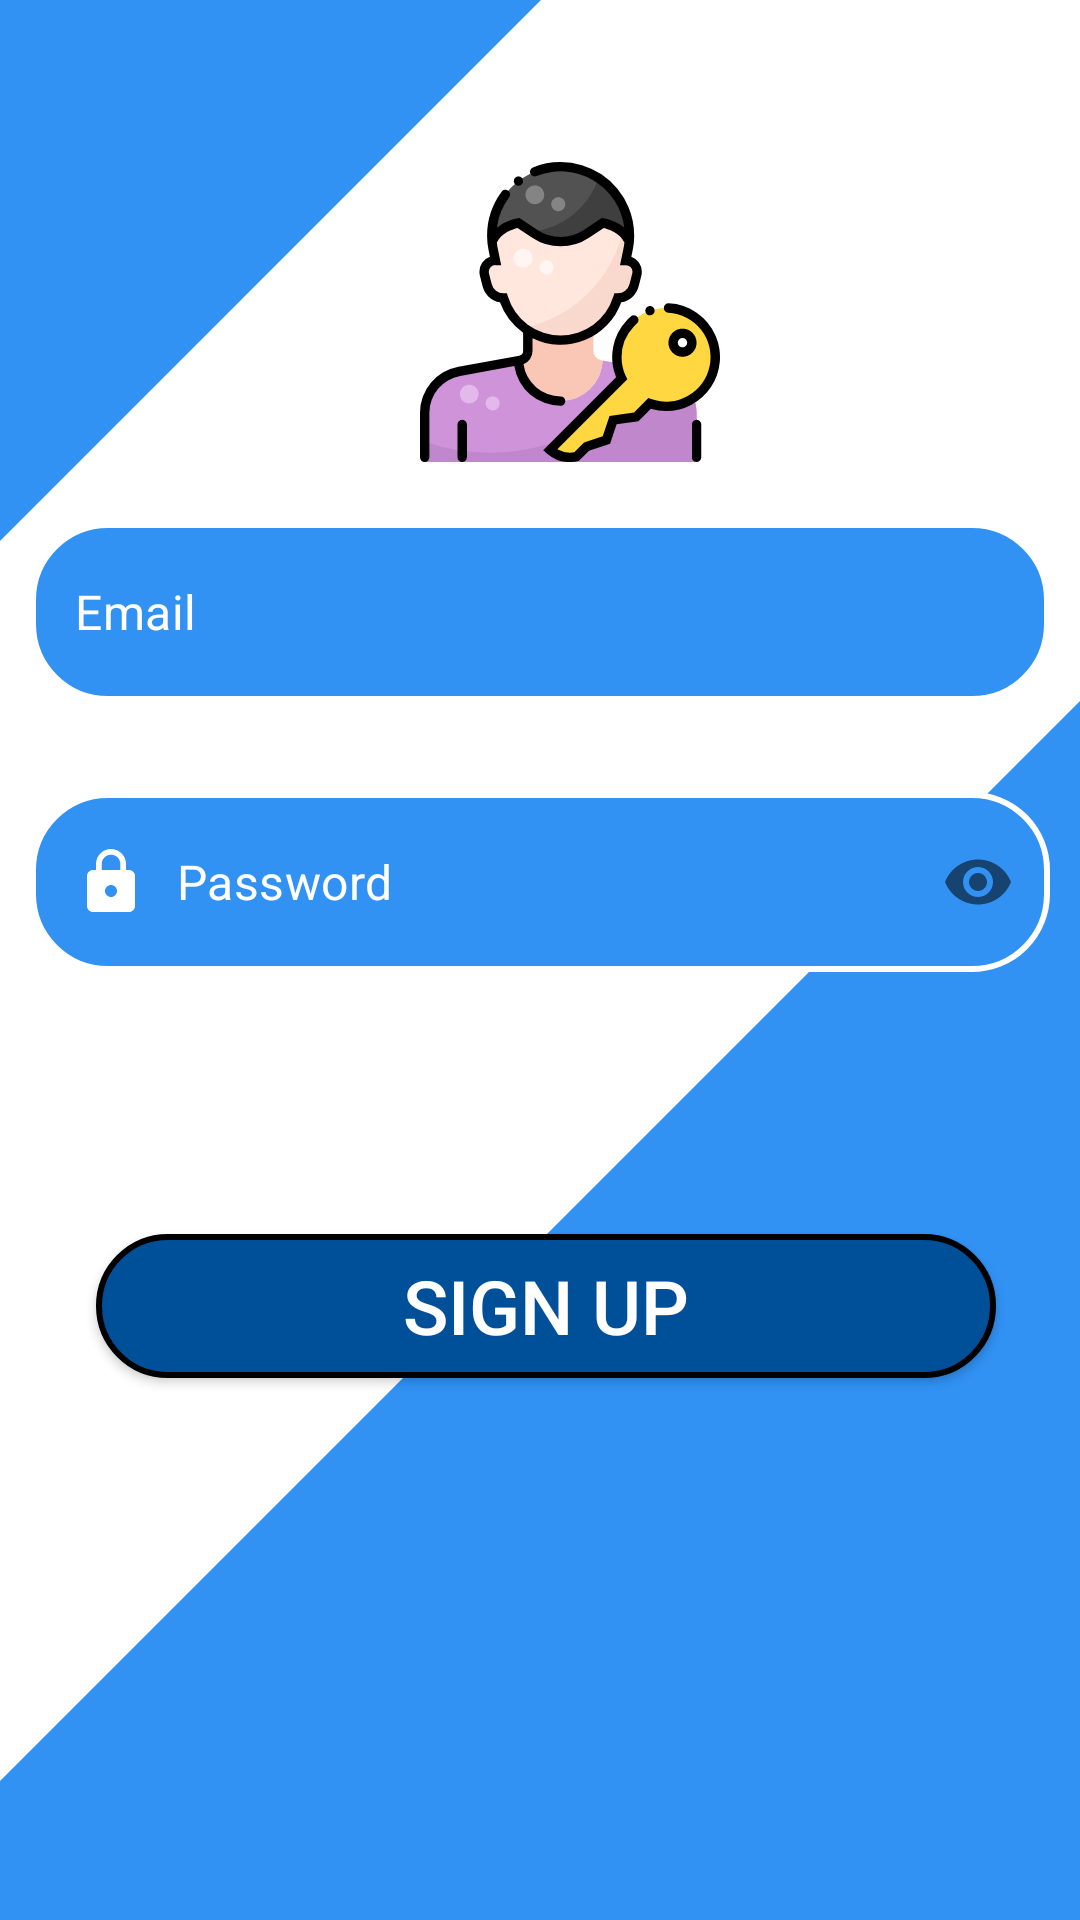

This screen was rendered from an Android layout file. Write that file and the resources it references.
<!-- AndroidManifest.xml: application theme Theme.PGIDoctor -->
<!-- res/layout/activity_patient_registartion.xml -->
<?xml version="1.0" encoding="utf-8"?>
<androidx.constraintlayout.widget.ConstraintLayout xmlns:android="http://schemas.android.com/apk/res/android"
    xmlns:tools="http://schemas.android.com/tools"
    android:layout_width="match_parent"
    android:layout_height="match_parent"
    xmlns:app="http://schemas.android.com/apk/res-auto"
    android:background="#FFFFFF"
    tools:context=".PatientRegistartionActivity">

    <View
        android:id="@+id/view"
        android:layout_width="match_parent"
        android:layout_height="wrap_content"
        android:background="@drawable/triangle"
        app:layout_constraintEnd_toEndOf="parent"
        app:layout_constraintStart_toStartOf="parent"
        app:layout_constraintTop_toTopOf="parent" />

    <View
        android:layout_width="match_parent"
        android:layout_height="wrap_content"
        android:background="@drawable/trianglee"
        app:layout_constraintEnd_toEndOf="parent"
        app:layout_constraintStart_toStartOf="parent"
        app:layout_constraintTop_toTopOf="parent" />

    <ImageView
        android:id="@+id/imageView"
        android:layout_width="100dp"
        android:layout_height="100dp"
        android:layout_marginStart="155dp"
        android:layout_marginTop="54dp"
        android:src="@drawable/ic_key"
        app:layout_constraintStart_toStartOf="parent"
        app:layout_constraintTop_toTopOf="parent"
        android:layout_marginLeft="140dp" />

    <com.google.android.material.textfield.TextInputLayout
        android:id="@+id/email_text"
        android:layout_width="match_parent"
        android:layout_height="wrap_content"
        app:hintEnabled="false"
        android:layout_marginTop="10dp"
        app:boxStrokeWidth="0dp"
        app:boxStrokeWidthFocused="0dp"
        app:layout_constraintEnd_toEndOf="parent"
        app:layout_constraintStart_toStartOf="parent"
        app:layout_constraintTop_toBottomOf="@+id/imageView">

        <com.google.android.material.textfield.TextInputEditText
            android:layout_width="match_parent"
            android:layout_height="60dp"
            android:layout_margin="10dp"
            android:layout_marginStart="10dp"
            android:layout_marginTop="200dp"
            android:layout_marginEnd="10dp"
            android:background="@drawable/edit_text_shape"
            android:drawableStart="@drawable/ic_mail"
            android:drawablePadding="10dp"
            android:hint="Email"
            android:textSize="16dp"
            android:inputType="textEmailAddress"
            android:padding="15dp"
            android:textColor="@android:color/white"
            android:textColorHint="@android:color/white" />

    </com.google.android.material.textfield.TextInputLayout>

    <com.google.android.material.textfield.TextInputLayout
        android:id="@+id/password_text"
        android:layout_width="match_parent"
        android:layout_height="wrap_content"
        android:layout_marginTop="10dp"
        app:endIconMode="password_toggle"
        app:hintEnabled="false"
        app:boxStrokeWidth="0dp"
        app:hintAnimationEnabled="true"
        app:boxStrokeWidthFocused="0dp"
        app:layout_constraintEnd_toEndOf="parent"
        app:layout_constraintStart_toStartOf="parent"
        app:layout_constraintTop_toBottomOf="@+id/email_text">

        <com.google.android.material.textfield.TextInputEditText
            android:layout_width="match_parent"
            android:layout_height="60dp"
            android:layout_margin="10dp"
            android:layout_marginStart="10dp"
            android:layout_marginEnd="10dp"
            android:layout_marginTop="200dp"
            android:inputType="textPassword"
            android:hint="Password"
            android:padding="15dp"
            android:textSize="16dp"
            android:textColor="@android:color/white"
            android:textColorHint="@android:color/white"
            android:background="@drawable/edit_text_shape"
            android:drawableStart="@drawable/lock_icon"
            android:drawablePadding="10dp" />

    </com.google.android.material.textfield.TextInputLayout>


    <android.widget.Button
        android:id="@+id/login_button"
        android:layout_width="300dp"
        android:layout_height="wrap_content"
        android:layout_margin="20dp"
        android:background="@drawable/button_shape"
        android:text="Sign Up"
        android:textColor="#ffffff"
        android:textSize="25dp"
        app:layout_constraintBottom_toBottomOf="parent"
        app:layout_constraintEnd_toEndOf="parent"
        app:layout_constraintHorizontal_bias="0.6"
        app:layout_constraintStart_toStartOf="parent"
        app:layout_constraintTop_toBottomOf="@id/password_text"
        app:layout_constraintVertical_bias="0.263" />

    <ProgressBar
        android:id="@+id/login_progress"
        android:layout_width="wrap_content"
        android:layout_height="wrap_content"
        android:layout_marginTop="8dp"
        app:layout_constraintTop_toBottomOf="@id/login_button"
        app:layout_constraintStart_toStartOf="parent"
        app:layout_constraintEnd_toEndOf="parent"
        android:visibility="gone"
        tools:visibility="visible"/>



</androidx.constraintlayout.widget.ConstraintLayout>
<!-- resources referenced by this layout -->
<resources>
  <!-- drawable button_shape (drawable) -->
  <?xml version="1.0" encoding="utf-8"?>
  <shape xmlns:android="http://schemas.android.com/apk/res/android"
      android:shape="rectangle">
  
      <solid android:color="#004f99" />
  
      <corners android:radius="25dp" />
  
      <stroke
          android:width="2dp"
          android:color="@android:color/black" />
  
  </shape>
  <!-- drawable edit_text_shape (drawable) -->
  <?xml version="1.0" encoding="utf-8"?>
  <shape xmlns:android="http://schemas.android.com/apk/res/android"
      android:shape="rectangle">
  
      <solid android:color="#3192F4" />
  
      <corners android:radius="25dp" />
  
      <stroke android:width="2dp"
              android:color="@android:color/white" />
  
  </shape>
  <!-- drawable ic_key: vector/xml drawable (drawable, 7559 chars, omitted) -->
  <!-- drawable lock_icon (drawable) -->
  <vector android:height="24dp" android:tint="#FFFFFF"
      android:viewportHeight="24" android:viewportWidth="24"
      android:width="24dp" xmlns:android="http://schemas.android.com/apk/res/android">
      <path android:fillColor="@android:color/white" android:pathData="M18,8h-1L17,6c0,-2.76 -2.24,-5 -5,-5S7,3.24 7,6v2L6,8c-1.1,0 -2,0.9 -2,2v10c0,1.1 0.9,2 2,2h12c1.1,0 2,-0.9 2,-2L20,10c0,-1.1 -0.9,-2 -2,-2zM12,17c-1.1,0 -2,-0.9 -2,-2s0.9,-2 2,-2 2,0.9 2,2 -0.9,2 -2,2zM15.1,8L8.9,8L8.9,6c0,-1.71 1.39,-3.1 3.1,-3.1 1.71,0 3.1,1.39 3.1,3.1v2z"/>
  </vector>
  <!-- drawable triangle (drawable) -->
  <?xml version="1.0" encoding="utf-8"?>
  <layer-list xmlns:android="http://schemas.android.com/apk/res/android" >
      <item>
          <rotate
              android:fromDegrees="45"
              android:toDegrees="45"
              android:pivotX="-20%"
              android:pivotY="87%" >
              <shape
                  android:shape="rectangle" >
                  <stroke android:color="@android:color/transparent" android:width="10dp"/>
                  <solid
                      android:color="#3192F4" />
              </shape>
          </rotate>
      </item>
  </layer-list>
  <!-- drawable trianglee (drawable) -->
  <?xml version="1.0" encoding="utf-8"?>
  <layer-list xmlns:android="http://schemas.android.com/apk/res/android" >
      <item>
          <rotate
              android:fromDegrees="45"
              android:toDegrees="45"
              android:pivotX="87%"
              android:pivotY="-30%" >
              <shape
                  android:shape="rectangle" >
                  <stroke android:color="@android:color/transparent" android:width="10dp"/>
                  <solid
                      android:color="#3192F4" />
              </shape>
          </rotate>
      </item>
  </layer-list>
  <style name="Theme.PGIDoctor" parent="Theme.MaterialComponents.DayNight.NoActionBar">
          
          <item name="colorPrimary">@color/purple_500</item>
          <item name="colorPrimaryVariant">@color/purple_700</item>
          <item name="colorOnPrimary">@color/white</item>
          
          <item name="colorSecondary">@color/teal_200</item>
          <item name="colorSecondaryVariant">@color/teal_700</item>
          <item name="colorOnSecondary">@color/black</item>
          
          <item name="android:statusBarColor" tools:targetApi="l">?attr/colorPrimaryVariant</item>
          
      </style>
  <color name="purple_500">#FF6200EE</color>
  <color name="purple_700">#FF3700B3</color>
  <color name="white">#FFFFFFFF</color>
  <color name="teal_200">#FF03DAC5</color>
  <color name="teal_700">#FF018786</color>
  <color name="black">#FF000000</color>
</resources>
